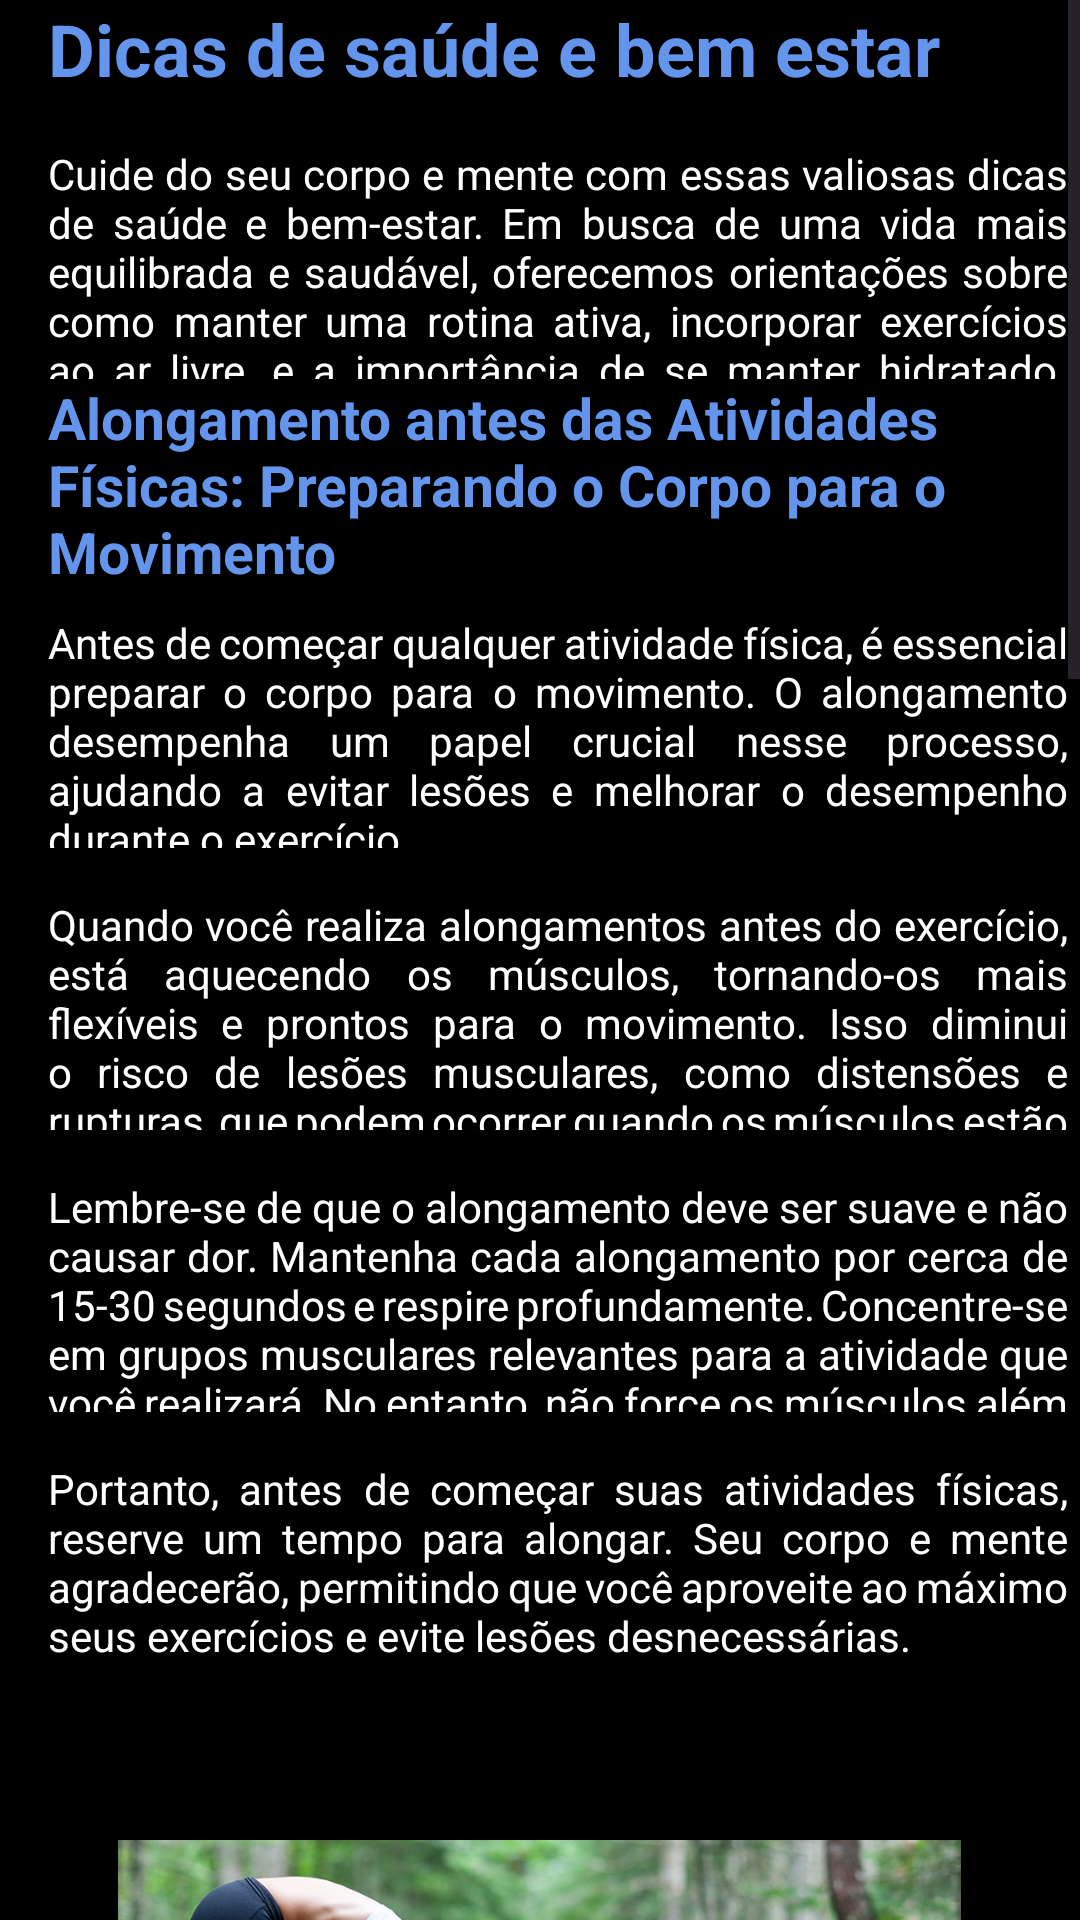

Reconstruct the res/layout file that produces this screen, plus the resources it refers to.
<!-- AndroidManifest.xml: application theme Theme.ProjetoMovimenta -->
<!-- res/layout/dicasfragment.xml -->
<?xml version="1.0" encoding="utf-8"?>
<ScrollView
        xmlns:android="http://schemas.android.com/apk/res/android"
        android:layout_width="match_parent"
        android:layout_height="match_parent">

    <LinearLayout
        android:layout_width="match_parent"
        android:layout_height="wrap_content"
        android:background="@color/black"
        android:orientation="vertical">

        <TextView
            android:layout_width="match_parent"
            android:layout_height="wrap_content"
            android:text="Dicas de saúde e bem estar"
            android:textSize="24sp"
            android:textStyle="bold"
            android:layout_marginBottom="16dp"
            android:layout_marginStart="16dp"
            android:layout_marginEnd="16dp"
            android:textAlignment="viewStart"
            android:textColor="@color/CornflowerBlue"/>

        <TextView
            android:layout_width="340dp"
            android:layout_height="78dp"
            android:layout_marginStart="16dp"
            android:layout_marginEnd="16dp"

            android:justificationMode="inter_word"
            android:text="Cuide do seu corpo e mente com essas valiosas dicas de saúde e bem-estar. Em busca de uma vida mais equilibrada e saudável, oferecemos orientações sobre como manter uma rotina ativa, incorporar exercícios ao ar livre, e a importância de se manter hidratado. Descubra como pequenas mudanças diárias podem ter um impacto significativo na sua qualidade de vida. Acompanhe nosso blog para obter insights valiosos e informações atualizadas sobre como promover um estilo de vida saudável e ativo.

    Mantenha-se motivado, inspirado e comprometido com a sua saúde e bem-estar. Sua jornada para uma vida mais saudável começa aqui!"
            android:textColor="@color/white" />

        <TextView
            android:layout_width="match_parent"
            android:layout_height="wrap_content"
            android:text="Alongamento antes das Atividades Físicas: Preparando o Corpo para o Movimento"
            android:textSize="19sp"
            android:textStyle="bold"
            android:textColor="@color/CornflowerBlue"
            android:layout_marginStart="16dp"
            android:layout_marginEnd="16dp"
            android:layout_marginBottom="8dp" />

        <TextView
            android:layout_width="340dp"
            android:layout_height="78dp"
            android:layout_marginStart="16dp"
            android:layout_marginEnd="16dp"
            android:layout_marginBottom="16dp"
            android:justificationMode="inter_word"
            android:text="Antes de começar qualquer atividade física, é essencial preparar o corpo para o movimento. O alongamento desempenha um papel crucial nesse processo, ajudando a evitar lesões e melhorar o desempenho durante o exercício."
            android:textColor="@color/white" />

        <TextView
            android:layout_width="340dp"
            android:layout_height="78dp"
            android:layout_marginStart="16dp"
            android:layout_marginEnd="16dp"
            android:layout_marginBottom="16dp"

            android:justificationMode="inter_word"
            android:text="Quando você realiza alongamentos antes do exercício, está aquecendo os músculos, tornando-os mais flexíveis e prontos para o movimento. Isso diminui o risco de lesões musculares, como distensões e rupturas, que podem ocorrer quando os músculos estão frios."
            android:textColor="@color/white" />

        <TextView
            android:layout_width="340dp"
            android:layout_height="78dp"
            android:layout_marginStart="16dp"
            android:layout_marginEnd="16dp"
            android:layout_marginBottom="16dp"
            android:justificationMode="inter_word"
            android:text="Lembre-se de que o alongamento deve ser suave e não causar dor. Mantenha cada alongamento por cerca de 15-30 segundos e respire profundamente. Concentre-se em grupos musculares relevantes para a atividade que você realizará. No entanto, não force os músculos além de sua amplitude natural de movimento."
            android:textColor="@color/white" />

        <TextView
            android:layout_width="340dp"
            android:layout_height="78dp"
            android:layout_marginStart="16dp"
            android:layout_marginEnd="16dp"
            android:layout_marginBottom="16dp"
            android:justificationMode="inter_word"
            android:text="Portanto, antes de começar suas atividades físicas, reserve um tempo para alongar. Seu corpo e mente agradecerão, permitindo que você aproveite ao máximo seus exercícios e evite lesões desnecessárias."
            android:textColor="@color/white" />
        <ImageView
            android:layout_width="281dp"
            android:layout_height="187dp"
            android:layout_gravity="center_horizontal"
            android:layout_marginTop="16dp"
            android:src="@drawable/alongamento" />

        <TextView
            android:layout_width="match_parent"
            android:layout_height="wrap_content"
            android:text="Imagem fornecida por blog.bodytech.com.br"
            android:gravity="center"
            android:textColor="@android:color/darker_gray"
            android:layout_marginTop="8dp" />

        <TextView
            android:layout_width="match_parent"
            android:layout_height="wrap_content"
            android:textColor="@color/white"
            android:layout_marginTop="15dp"
            android:text="Para aprender a realizar os alongamentos de forma correta, assista ao vídeo."
            android:justificationMode="inter_word" />

        <Button
            android:id="@+id/btnWatchVideo1"
            android:layout_width="match_parent"
            android:layout_height="wrap_content"
            android:text="Assistir ao Vídeo"
            android:textSize="16sp"
            android:background="@color/black"
            android:textColor="@android:color/holo_green_light"
            android:padding="12dp"
            android:layout_marginTop="16dp" />


        <TextView
            android:layout_width="match_parent"
            android:layout_height="wrap_content"
            android:text="A importância da água nas atividades físicas"
            android:textSize="19sp"
            android:textStyle="bold"
            android:textColor="@color/CornflowerBlue"
            android:layout_marginStart="16dp"
            android:layout_marginEnd="16dp"
            android:layout_marginBottom="8dp" />
        <ImageView
            android:layout_width="match_parent"
            android:layout_height="200dp"
            android:src="@drawable/agua"
            android:scaleType="centerCrop"
            android:contentDescription="Imagem de água nas atividades físicas" />

        <TextView
            android:layout_width="match_parent"
            android:layout_height="wrap_content"
            android:text="Imagem fornecida por blog.ciaathletica.com.br"
            android:gravity="center"
            android:textColor="@android:color/darker_gray"
            android:layout_marginTop="8dp" />
        <TextView
            android:layout_width="match_parent"
            android:layout_height="wrap_content"
            android:text="Manter-se hidratado é essencial para o seu desempenho nas atividades físicas."
            android:textSize="16sp"
            android:textColor="@color/white"
            android:layout_marginTop="15dp"
            android:justificationMode="inter_word" />

        <TextView
            android:layout_width="match_parent"
            android:layout_height="wrap_content"
            android:text="A água ajuda a regular a temperatura corporal, transportar nutrientes e eliminar toxinas."
            android:textSize="16sp"
            android:textColor="@color/white"
            android:layout_marginTop="8dp" />

        <TextView
            android:layout_width="match_parent"
            android:layout_height="wrap_content"
            android:text="Lembre-se de beber água antes, durante e após o exercício."
            android:textSize="16sp"
            android:textColor="@color/white"
            android:layout_marginTop="8dp" />


        <TextView
            android:layout_width="match_parent"
            android:layout_height="wrap_content"
            android:text="Proteja sua pele dos raios solares , ao realizar atividades físicas"
            android:textSize="19sp"
            android:textStyle="bold"
            android:layout_marginStart="16dp"
            android:layout_marginEnd="16dp"
            android:textColor="@color/CornflowerBlue"
            android:layout_marginBottom="8dp" />
        <TextView
            android:layout_width="match_parent"
            android:layout_height="wrap_content"
            android:text="Os raios solares podem causar danos à pele e aumentar o risco de queimaduras solares e problemas mais sérios, como o câncer de pele. Para se manter seguro, lembre-se de aplicar protetor solar com um fator de proteção adequado antes de sair para suas atividades físicas ao ar livre. Além disso, opte por roupas leves e um chapéu para uma proteção extra. Cuidar da sua pele é uma parte essencial da sua rotina de exercícios, garantindo que você desfrute dos benefícios do sol de forma segura e saudável."
            android:textSize="16sp"
            android:textColor="@color/white"
            android:layout_marginTop="15dp"
            android:justificationMode="inter_word" />

        <TextView
            android:layout_width="match_parent"
            android:layout_height="wrap_content"
            android:textColor="@color/white"
            android:layout_marginTop="15dp"
            android:text="Para mais dicas de saúde e bem-estar, visite o blog"
            android:justificationMode="inter_word" />

        <Button
            android:id="@+id/idBtnBlog"
            android:layout_width="match_parent"
            android:layout_height="wrap_content"
            android:text="Nutrify Blog"
            android:textSize="16sp"
            android:background="@color/black"
            android:textColor="@color/YellowGreen"
            android:padding="12dp"
            android:layout_marginTop="16dp" />

        <TextView
            android:layout_width="match_parent"
            android:layout_height="wrap_content"
            android:textColor="@color/white"
            android:text="Explore artigos e descubra dicas valiosas para melhorar sua saúde e qualidade de vida. Fique por dentro das últimas tendências em bem-estar e nutrição."
            android:layout_marginBottom="16dp"/>
    </LinearLayout>
</ScrollView>
<!-- resources referenced by this layout -->
<resources>
  <color name="CornflowerBlue">#6495ED</color>
  <color name="YellowGreen">#9ACD32</color>
  <color name="black">#FF000000</color>
  <color name="white">#FFFFFFFF</color>
  <!-- drawable agua: jpeg bitmap (drawable, 8012 bytes) -->
  <!-- drawable alongamento: png bitmap (drawable, 909487 bytes) -->
  <style name="Theme.ProjetoMovimenta" parent="Base.Theme.ProjetoMovimenta" />
  <style name="Base.Theme.ProjetoMovimenta" parent="Theme.Material3.DayNight.NoActionBar">
          
          <item name="colorPrimary">@color/black</item>
          <item name="colorPrimaryVariant">@color/black</item>
      </style>
</resources>
